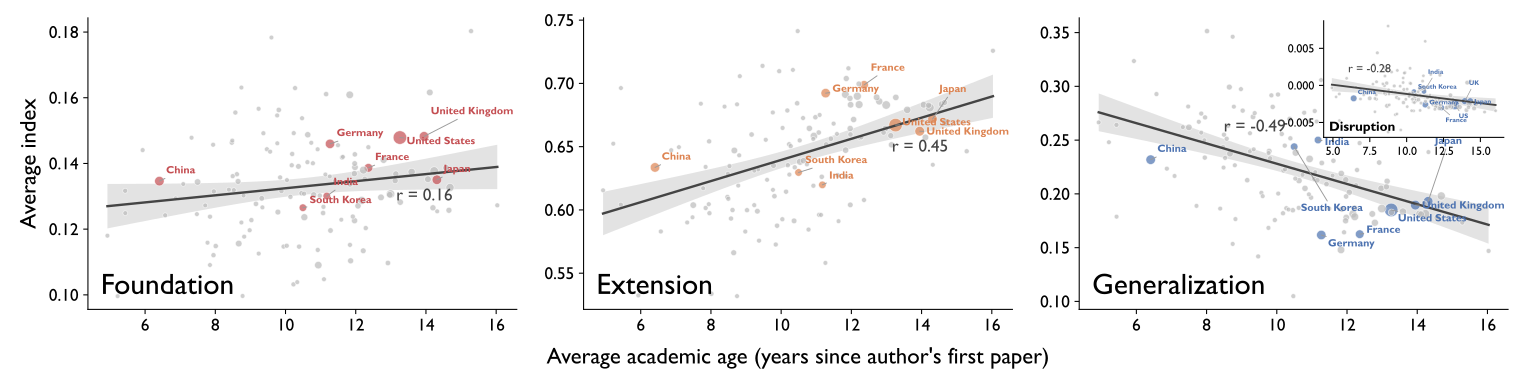

Source data for this figure (header and first rows):
country, n, age, e, f, g
US, 16228110, 215159556, 10824771, 2399911, 3003428
CA, 1577147, 20489617, 1077080, 206146, 293921
FR, 1775246, 21945503, 1240559, 246161, 288526
CN, 2944139, 18863506, 1865355, 396327, 682457
TW, 494844, 5213878, 315744, 61179, 117920
TH, 92855, 908377, 58972, 11625, 22257
SE, 674558, 9168632, 458070, 92694, 123793
BG, 28860, 345575, 19037, 4120, 5702
AU, 1261242, 18520848, 844104, 167331, 249807
DK, 341450, 4976454, 233412, 47340, 60698
JP, 2985180, 42720931, 2005571, 403103, 576506
FI, 324945, 4133119, 223877, 42138, 58931
IT, 1696430, 24147797, 1155014, 233593, 307823
GB, 3244370, 45247484, 2148417, 480919, 615033
KR, 827591, 8685620, 521057, 104718, 201816
IN, 808387, 9033452, 501052, 105165, 202170
NL, 994629, 12154429, 679593, 137236, 177800
DE, 2784802, 31377435, 1927865, 406491, 450445
GR, 192897, 2308162, 128146, 23648, 41103
MY, 107862, 932810, 61067, 14510, 32286
CL, 82160, 1003505, 57480, 9319, 15361
CU, 5043, 43005, 3201, 665, 1177
AT, 284577, 3408776, 194396, 39512, 50669
PT, 204547, 2467754, 137340, 25995, 41211
TR, 321083, 2782790, 207730, 37121, 76233
NO, 240736, 3193729, 165851, 30867, 44018
IE, 155651, 2042499, 102528, 20977, 32146
BR, 757439, 8281609, 498731, 82595, 176112
ZA, 179976, 2365313, 117246, 24621, 38109
ES, 1133840, 13798149, 782184, 145988, 205668
NZ, 158528, 2250953, 108231, 20054, 30243
PH, 13042, 132894, 8286, 1864, 2892
MA, 2501, 17179, 1619, 323.5, 558.9
BE, 554967, 7100174, 380568, 78314, 96085
KW, 7548, 82414, 4673, 858, 2017
IR, 280592, 2103197, 169415, 37698, 73478
IL, 342025, 4807730, 233638, 46243, 62144
PK, 69256, 718039, 40954, 9633, 18668
PL, 282400, 3663079, 187617, 36843, 57940
SK, 35316, 432857, 23198, 4778, 7340
RU, 340953, 4810549, 224112, 55102, 61739
SG, 196477, 2089209, 125534, 29223, 41720
HU, 130557, 1913288, 89419, 16416, 24721
HR, 26643, 294939, 17616, 3328, 5699
IS, 12251, 187255, 7918, 2209, 2124
CH, 848777, 10040312, 586656, 136562, 125559
EE, 28120, 294022, 19242, 3682, 5197
PR, 23758, 260751, 15995, 3094, 4670
LV, 9471, 96855, 6174, 977.3, 2319
LT, 15115, 128021, 9223, 2212, 3680
MX, 194837, 2104817, 129462, 25411, 39964
UA, 25458, 284022, 15941, 4101, 5415
HK, 235978, 2793056, 152740, 31571, 51667
ID, 14794, 127447, 8875, 2023, 3897
KZ, 1136, 9637, 714.1, 166.9, 255
CZ, 167940, 2008495, 115569, 22990, 29381
NG, 23308, 186756, 12441, 2677, 8190
AR, 141600, 1678585, 99665, 15627, 26309
BA, 1403, 10913, 865.8, 162.6, 374.6
EG, 67215, 626639, 40260, 8696, 18259
... 138 more rows
